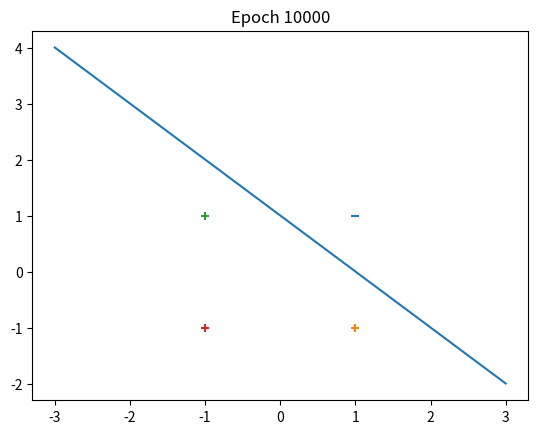

Reproduce this figure in Python.
import matplotlib.pyplot as plt

ip = [[1, 1], [1, -1], [-1, 1], [-1, -1]]
op = [-1, 1, 1, 1]

w1 = w2 = wb = 0.1
alpha = .0001
epc = 1
thr=0.002

while True:
    error=0
    for i in range(len(op)):
        x = ip[i]
        yin = w1*x[0] + w2*x[1] + wb*1
        error+=(op[i]-yin)**2
        dl = alpha*(op[i]-yin)
        w1 += x[0]*dl
        w2 += x[1]*dl
        wb += dl
        # print("After epoc {}, error={}, weights- w1={}, w2={}, wb={}".format(epc,error, w1, w2, wb))

    if epc %1000 == 0:
        print("After epoc {}, error={}, weights- w1={}, w2={}, wb={}".format(epc,error, w1, w2, wb))
    epc+=1
    if error<thr:
        break
    if epc >= 10000:
        plt.title("Epoch " + str(epc))
        for j in range(len(ip)):
            if op[j] == 1:
                mk = "+"
            else:
                mk = "_"
            plt.scatter(ip[j][0], ip[j][1], marker=mk)
        plt.plot([-3, 3], [(3*w1 - wb)/w2, (-3*w1 - wb)/w2])
        plt.show()
        break
    

print("Final outputs- w1={}, w2={}, wb={}, error={}".format(w1, w2, wb, error))